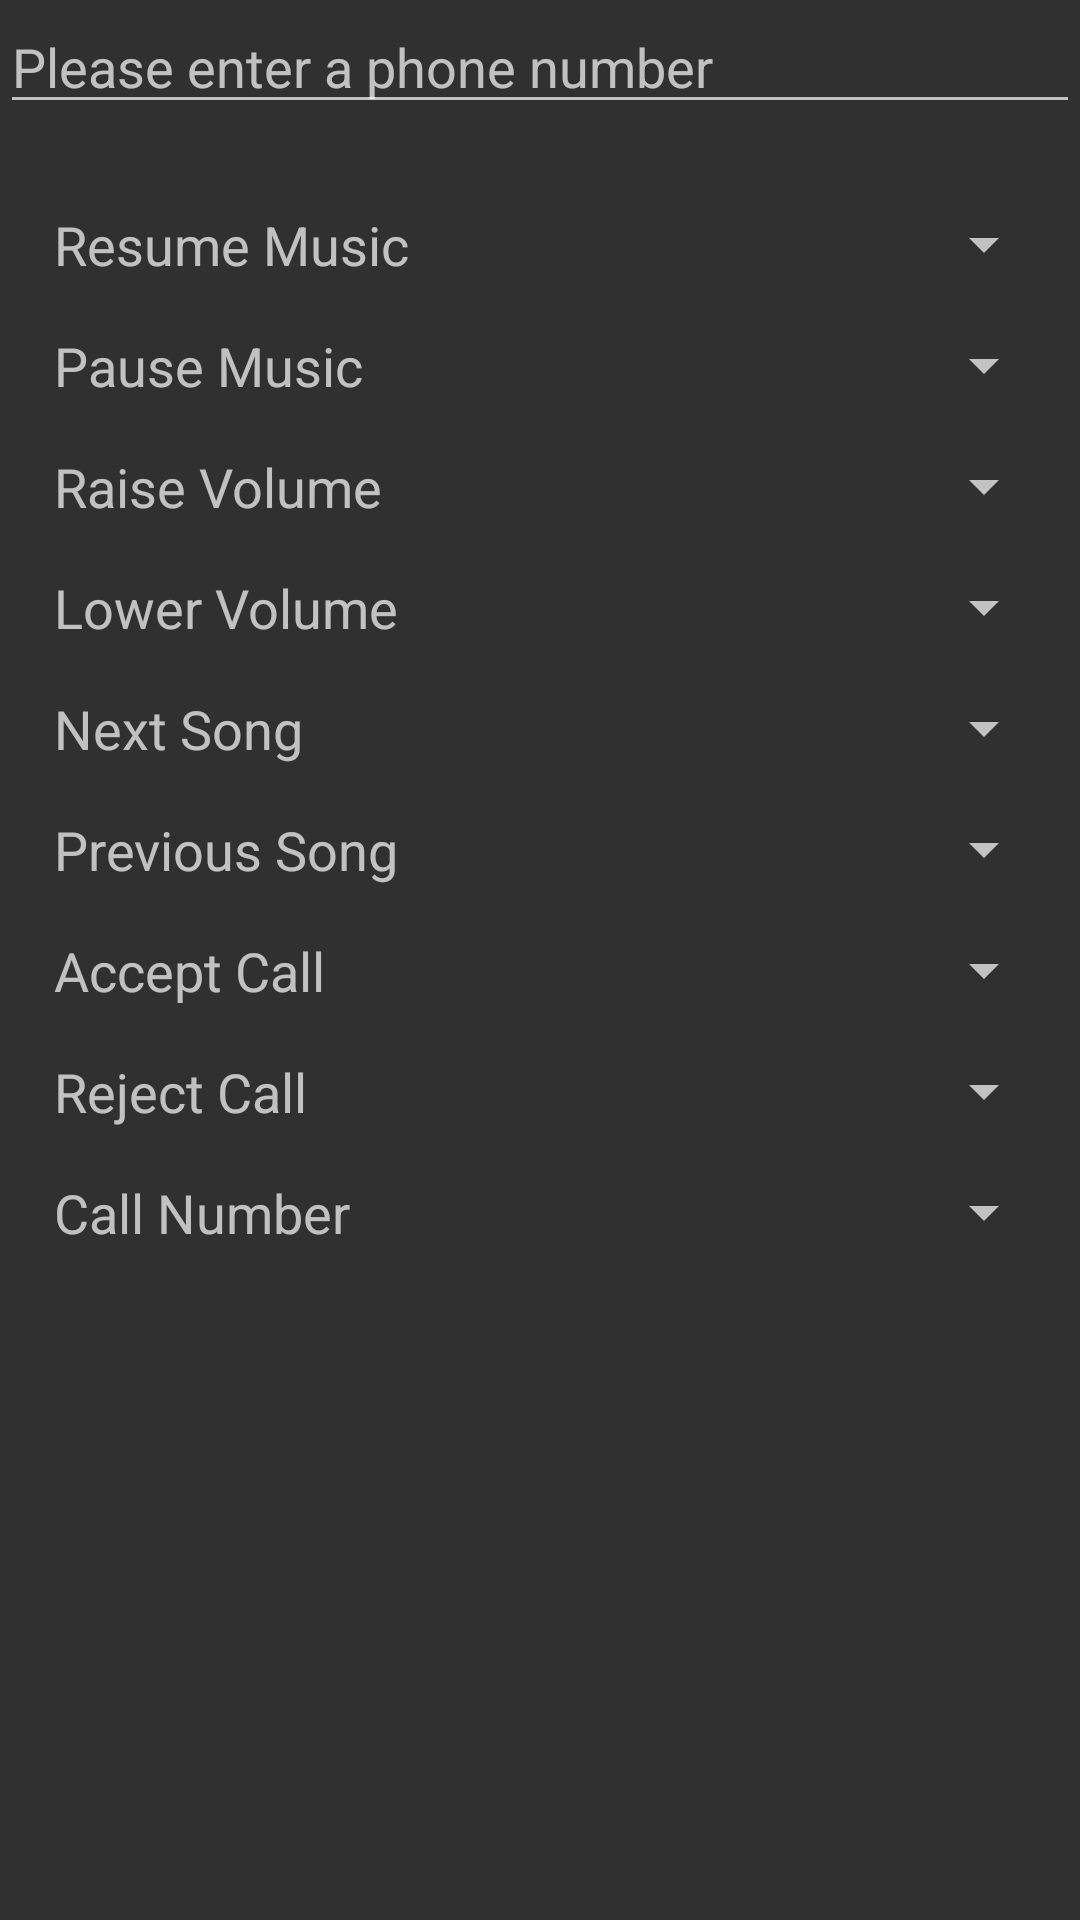

Write the Android layout XML for this screen, with the resource values it uses.
<!-- AndroidManifest.xml: application theme AppTheme -->
<!-- res/layout/user_settings.xml -->
<?xml version="1.0" encoding="utf-8"?>
<LinearLayout xmlns:android="http://schemas.android.com/apk/res/android"
    android:orientation="vertical" android:layout_width="match_parent"
    android:layout_height="match_parent">

    <EditText
        android:layout_width="match_parent"
        android:layout_height="wrap_content"
        android:inputType="phone"
        android:ems="10"
        android:id="@+id/phone_number_field"
        android:layout_gravity="center_horizontal"
        android:hint="Please enter a phone number" />

    <RelativeLayout
        android:layout_width="match_parent"
        android:layout_height="wrap_content"
        android:layout_marginTop="20dp"
        android:padding="8dp">

        <TextView
            android:layout_width="wrap_content"
            android:layout_height="wrap_content"
            android:textAppearance="?android:attr/textAppearanceMedium"
            android:text="Resume Music"
            android:id="@+id/play_music_header"
            android:layout_weight="2"
            android:autoText="false"
            android:layout_centerVertical="true"
            android:layout_alignParentStart="true"
            android:layout_marginLeft="10dp" />

        <Spinner
            android:layout_width="120dp"
            android:layout_height="wrap_content"
            android:id="@+id/play_music_event"
            android:layout_weight="1"
            android:layout_alignTop="@+id/play_music_header"
            android:layout_alignParentEnd="true"
            android:paddingTop="10dp" />
    </RelativeLayout>

    <RelativeLayout
        android:layout_width="match_parent"
        android:layout_height="wrap_content"
        android:padding="8dp">

        <TextView
            android:layout_width="wrap_content"
            android:layout_height="wrap_content"
            android:textAppearance="?android:attr/textAppearanceMedium"
            android:text="Pause Music"
            android:id="@+id/pause_music_header"
            android:layout_weight="2"
            android:autoText="false"
            android:layout_centerVertical="true"
            android:layout_alignParentStart="true"
            android:layout_marginLeft="10dp" />

        <Spinner
            android:layout_width="120dp"
            android:layout_height="wrap_content"
            android:id="@+id/pause_music_event"
            android:layout_weight="1"
            android:layout_alignTop="@+id/pause_music_header"
            android:layout_alignParentEnd="true"
            android:paddingTop="10dp" />
    </RelativeLayout>
    <RelativeLayout
        android:layout_width="match_parent"
        android:layout_height="wrap_content"
        android:padding="8dp">

        <TextView
            android:layout_width="wrap_content"
            android:layout_height="wrap_content"
            android:textAppearance="?android:attr/textAppearanceMedium"
            android:text="Raise Volume"
            android:id="@+id/raise_volume_header"
            android:layout_weight="2"
            android:autoText="false"
            android:layout_centerVertical="true"
            android:layout_alignParentStart="true"
            android:layout_marginLeft="10dp" />

        <Spinner
            android:layout_width="120dp"
            android:layout_height="wrap_content"
            android:id="@+id/raise_volume_event"
            android:layout_weight="1"
            android:layout_alignTop="@+id/raise_volume_header"
            android:layout_alignParentEnd="true"
            android:paddingTop="10dp" />
    </RelativeLayout>
    <RelativeLayout
        android:layout_width="match_parent"
        android:layout_height="wrap_content"
        android:padding="8dp">

        <TextView
            android:layout_width="wrap_content"
            android:layout_height="wrap_content"
            android:textAppearance="?android:attr/textAppearanceMedium"
            android:text="Lower Volume"
            android:id="@+id/lower_volume_header"
            android:layout_weight="2"
            android:autoText="false"
            android:layout_centerVertical="true"
            android:layout_alignParentStart="true"
            android:layout_marginLeft="10dp" />

        <Spinner
            android:layout_width="120dp"
            android:layout_height="wrap_content"
            android:id="@+id/lower_volume_event"
            android:layout_weight="1"
            android:layout_alignTop="@+id/lower_volume_header"
            android:layout_alignParentEnd="true"
            android:paddingTop="10dp" />
    </RelativeLayout>
    <RelativeLayout
        android:layout_width="match_parent"
        android:layout_height="wrap_content"
        android:padding="8dp">

        <TextView
            android:layout_width="wrap_content"
            android:layout_height="wrap_content"
            android:textAppearance="?android:attr/textAppearanceMedium"
            android:text="Next Song"
            android:id="@+id/next_song_header"
            android:layout_weight="2"
            android:autoText="false"
            android:layout_centerVertical="true"
            android:layout_alignParentStart="true"
            android:layout_marginLeft="10dp" />

        <Spinner
            android:layout_width="120dp"
            android:layout_height="wrap_content"
            android:id="@+id/next_song_event"
            android:layout_weight="1"
            android:layout_alignTop="@+id/next_song_header"
            android:layout_alignParentEnd="true"
            android:paddingTop="10dp" />
    </RelativeLayout>
    <RelativeLayout
        android:layout_width="match_parent"
        android:layout_height="wrap_content"
        android:padding="8dp">

        <TextView
            android:layout_width="wrap_content"
            android:layout_height="wrap_content"
            android:textAppearance="?android:attr/textAppearanceMedium"
            android:text="Previous Song"
            android:id="@+id/previous_song_header"
            android:layout_weight="2"
            android:autoText="false"
            android:layout_centerVertical="true"
            android:layout_alignParentStart="true"
            android:layout_marginLeft="10dp" />

        <Spinner
            android:layout_width="120dp"
            android:layout_height="wrap_content"
            android:id="@+id/previous_song_event"
            android:layout_weight="1"
            android:layout_alignTop="@+id/previous_song_header"
            android:layout_alignParentEnd="true"
            android:paddingTop="10dp" />
    </RelativeLayout>
    <RelativeLayout
        android:layout_width="match_parent"
        android:layout_height="wrap_content"
        android:padding="8dp">

        <TextView
            android:layout_width="wrap_content"
            android:layout_height="wrap_content"
            android:textAppearance="?android:attr/textAppearanceMedium"
            android:text="Accept Call"
            android:id="@+id/accept_call_header"
            android:layout_weight="2"
            android:autoText="false"
            android:layout_centerVertical="true"
            android:layout_alignParentStart="true"
            android:layout_marginLeft="10dp" />

        <Spinner
            android:layout_width="120dp"
            android:layout_height="wrap_content"
            android:id="@+id/accept_call_event"
            android:layout_weight="1"
            android:layout_alignTop="@+id/accept_call_header"
            android:layout_alignParentEnd="true"
            android:paddingTop="10dp" />
    </RelativeLayout>

    <RelativeLayout
        android:layout_width="match_parent"
        android:layout_height="wrap_content"
        android:padding="8dp">

        <TextView
            android:layout_width="wrap_content"
            android:layout_height="wrap_content"
            android:textAppearance="?android:attr/textAppearanceMedium"
            android:text="Reject Call"
            android:id="@+id/reject_call_header"
            android:layout_weight="2"
            android:autoText="false"
            android:layout_centerVertical="true"
            android:layout_alignParentStart="true"
            android:layout_marginLeft="10dp" />

        <Spinner
            android:layout_width="120dp"
            android:layout_height="wrap_content"
            android:id="@+id/reject_call_event"
            android:layout_weight="1"
            android:layout_alignTop="@+id/reject_call_header"
            android:layout_alignParentEnd="true"
            android:paddingTop="10dp" />
    </RelativeLayout>

    <RelativeLayout
        android:layout_width="match_parent"
        android:layout_height="wrap_content"
        android:padding="8dp">

        <TextView
            android:layout_width="wrap_content"
            android:layout_height="wrap_content"
            android:textAppearance="?android:attr/textAppearanceMedium"
            android:text="Call Number"
            android:id="@+id/take_call_header"
            android:layout_weight="2"
            android:autoText="false"
            android:layout_centerVertical="true"
            android:layout_alignParentStart="true"
            android:layout_marginLeft="10dp" />

        <Spinner
            android:layout_width="120dp"
            android:layout_height="wrap_content"
            android:id="@+id/take_call_event"
            android:layout_weight="1"
            android:layout_alignTop="@+id/take_call_header"
            android:layout_alignParentEnd="true"
            android:paddingTop="10dp" />
    </RelativeLayout>


</LinearLayout>
<!-- resources referenced by this layout -->
<resources>
  <style name="AppTheme" parent="android:Theme.Material">
          
          
          <item name="android:colorPrimary">@color/primary</item>
          <item name="android:statusBarColor">@color/primary</item>
          
          <item name="android:colorPrimaryDark">@color/primary_dark</item>
          
          <item name="android:colorAccent">@color/accent</item>
      </style>
  <color name="primary">#1d8a3a</color>
  <color name="primary_dark">#037020</color>
  <color name="accent">#5da347</color>
</resources>
